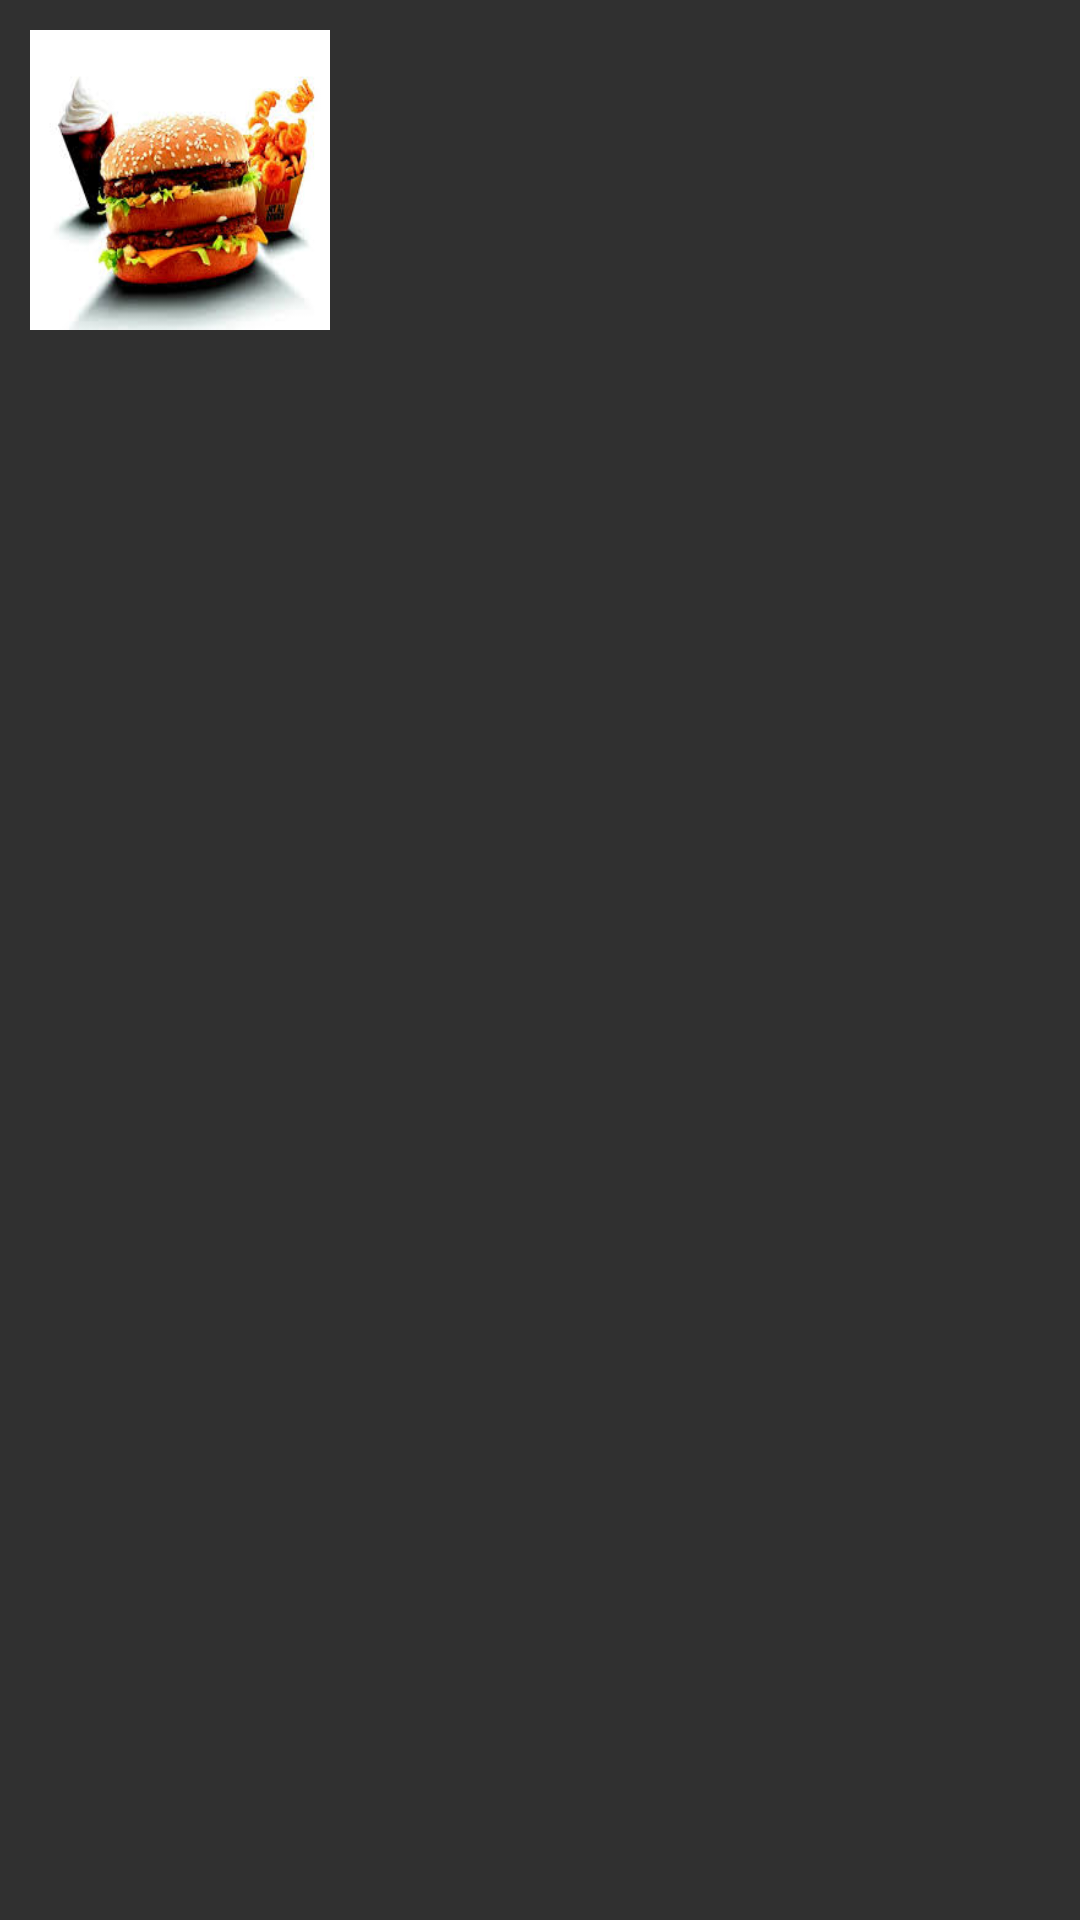

Layout XML and referenced resources for this Android screen:
<!-- AndroidManifest.xml: application theme AppTheme -->
<!-- res/layout/items.xml -->
<?xml version="1.0" encoding="utf-8"?>
<LinearLayout xmlns:android="http://schemas.android.com/apk/res/android"
			  xmlns:tools="http://schemas.android.com/tools"
			  android:layout_width="match_parent"
			  android:layout_height="match_parent"
			  android:orientation="vertical">

	<RelativeLayout
		android:layout_width="match_parent"
		android:layout_height="wrap_content"
		android:layout_margin="10dp">

		<ImageView
			android:id="@+id/img_example"
			android:layout_width="100dp"
			android:layout_height="100dp"
			android:layout_alignParentLeft="true"
			android:scaleType="fitXY"
			android:src="@drawable/img_example_a"/>

		<LinearLayout
			android:layout_width="wrap_content"
			android:layout_height="wrap_content"
			android:layout_marginLeft="10dp"
			android:layout_toRightOf="@+id/img_example"
			android:orientation="vertical">

			<TextView
				android:id="@+id/title"
				android:layout_width="wrap_content"
				android:layout_height="wrap_content"
				android:paddingBottom="10dp"
				android:textAppearance="@android:style/TextAppearance.Large"
				tools:text="Title"/>

			<TextView
				android:id="@+id/subtitle"
				android:layout_width="wrap_content"
				android:layout_height="wrap_content"
				android:textAppearance="@android:style/TextAppearance.Small"
				tools:text="SubTitle"/>
		</LinearLayout>
	</RelativeLayout>
</LinearLayout>
<!-- resources referenced by this layout -->
<resources>
  <!-- drawable img_example_a: jpg bitmap (drawable, 11167 bytes) -->
  <style name="AppTheme" parent="AppTheme.Base" />
  <style name="AppTheme.Base" parent="Theme.AppCompat">
  		<item name="android:windowNoTitle">true</item>
  		<item name="windowActionBar">false</item>
  	</style>
</resources>
